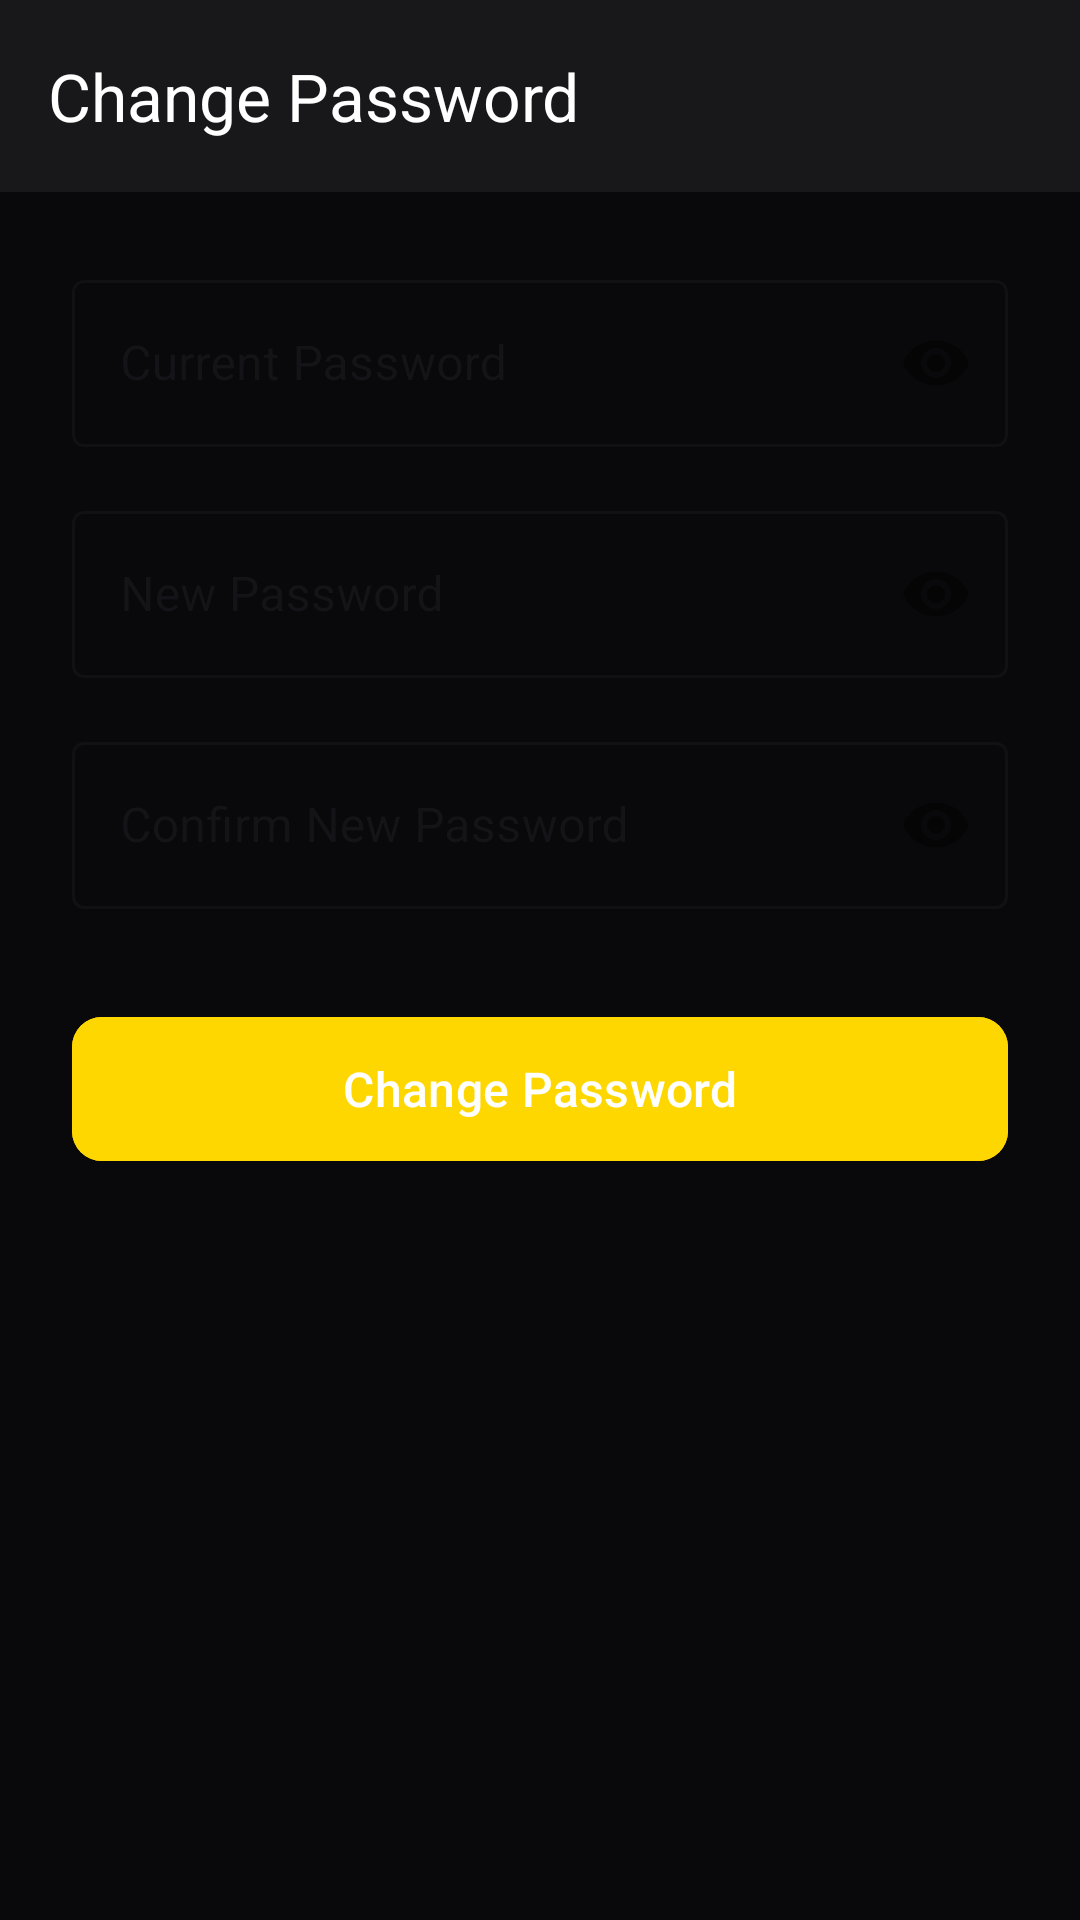

This screen was rendered from an Android layout file. Write that file and the resources it references.
<!-- AndroidManifest.xml: application theme Theme.ScholarMe -->
<!-- res/layout/activity_change_password.xml -->
<?xml version="1.0" encoding="utf-8"?>
<androidx.coordinatorlayout.widget.CoordinatorLayout
    xmlns:android="http://schemas.android.com/apk/res/android"
    xmlns:app="http://schemas.android.com/apk/res-auto"
    android:layout_width="match_parent"
    android:layout_height="match_parent"
    android:background="@color/background">

    <com.google.android.material.appbar.AppBarLayout
        android:layout_width="match_parent"
        android:layout_height="wrap_content">

        <com.google.android.material.appbar.MaterialToolbar
            android:id="@+id/toolbar"
            android:layout_width="match_parent"
            android:layout_height="?attr/actionBarSize"
            app:navigationIcon="@drawable/ic_arrow_back"
            app:title="Change Password" />
    </com.google.android.material.appbar.AppBarLayout>

    <LinearLayout
        android:layout_width="match_parent"
        android:layout_height="wrap_content"
        android:orientation="vertical"
        android:padding="24dp"
        app:layout_behavior="@string/appbar_scrolling_view_behavior">

        
        <com.google.android.material.textfield.TextInputLayout
            android:id="@+id/tilCurrentPassword"
            style="@style/Widget.MaterialComponents.TextInputLayout.OutlinedBox"
            android:layout_width="match_parent"
            android:layout_height="wrap_content"
            android:hint="Current Password"
            app:passwordToggleEnabled="true">

            <com.google.android.material.textfield.TextInputEditText
                android:id="@+id/etCurrentPassword"
                android:layout_width="match_parent"
                android:layout_height="wrap_content"
                android:inputType="textPassword"
                android:maxLines="1" />
        </com.google.android.material.textfield.TextInputLayout>

        
        <com.google.android.material.textfield.TextInputLayout
            android:id="@+id/tilNewPassword"
            style="@style/Widget.MaterialComponents.TextInputLayout.OutlinedBox"
            android:layout_width="match_parent"
            android:layout_height="wrap_content"
            android:layout_marginTop="16dp"
            android:hint="New Password"
            app:passwordToggleEnabled="true">

            <com.google.android.material.textfield.TextInputEditText
                android:id="@+id/etNewPassword"
                android:layout_width="match_parent"
                android:layout_height="wrap_content"
                android:inputType="textPassword"
                android:maxLines="1" />
        </com.google.android.material.textfield.TextInputLayout>

        
        <com.google.android.material.textfield.TextInputLayout
            android:id="@+id/tilConfirmPassword"
            style="@style/Widget.MaterialComponents.TextInputLayout.OutlinedBox"
            android:layout_width="match_parent"
            android:layout_height="wrap_content"
            android:layout_marginTop="16dp"
            android:hint="Confirm New Password"
            app:passwordToggleEnabled="true">

            <com.google.android.material.textfield.TextInputEditText
                android:id="@+id/etConfirmPassword"
                android:layout_width="match_parent"
                android:layout_height="wrap_content"
                android:inputType="textPassword"
                android:maxLines="1" />
        </com.google.android.material.textfield.TextInputLayout>

        
        <FrameLayout
            android:layout_width="match_parent"
            android:layout_height="wrap_content"
            android:layout_marginTop="32dp">

            <com.google.android.material.button.MaterialButton
                android:id="@+id/btnChangePassword"
                android:layout_width="match_parent"
                android:layout_height="56dp"
                android:text="Change Password"
                android:textAllCaps="false"
                android:textSize="16sp"
                android:backgroundTint="@color/primary"
                app:cornerRadius="10dp"
                app:rippleColor="@color/primary_light" />

            <ProgressBar
                android:id="@+id/progressBar"
                android:layout_width="wrap_content"
                android:layout_height="wrap_content"
                android:layout_gravity="center"
                android:visibility="gone" />
        </FrameLayout>

    </LinearLayout>
</androidx.coordinatorlayout.widget.CoordinatorLayout>
<!-- resources referenced by this layout -->
<resources>
  <color name="background">#09090b</color>
  <color name="primary">#FFD700</color>
  <color name="primary_light">#FFE44D</color>
  <style name="Theme.ScholarMe" parent="Theme.Material3.Light.NoActionBar">
          <item name="colorPrimary">@color/primary</item>
          <item name="colorPrimaryDark">@color/primary_dark</item>
          <item name="colorAccent">@color/secondary</item>
          <item name="colorOnPrimary">@android:color/white</item>
          <item name="android:colorBackground">@color/background</item>
          <item name="colorSurface">@color/surface</item>
          <item name="android:textColorPrimary">@color/text_primary</item>
          <item name="android:textColorSecondary">@color/text_secondary</item>
          <item name="android:statusBarColor">@color/primary</item>
          <item name="android:navigationBarColor">@color/surface</item>
      </style>
  <color name="primary_dark">#D4AF37</color>
  <color name="secondary">#18181b</color>
  <color name="surface">#18181b</color>
  <color name="text_primary">#FFFFFF</color>
  <color name="text_secondary">#A1A1AA</color>
</resources>
